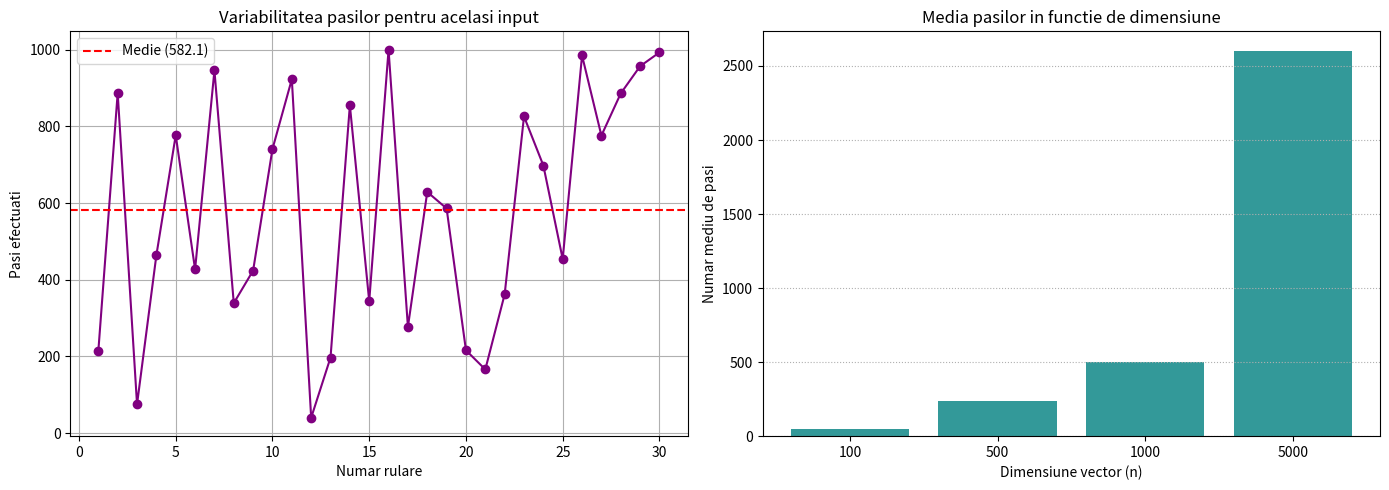

Here is the Python script that generated this plot:
import random
import matplotlib.pyplot as plt



def genereaza_date(dimensiune):
    """Creeaza un vector cu elemente distincte si alege o valoare tinta."""
    vector = list(range(100, 100 + dimensiune))
    tinta = random.choice(vector)
    return vector, tinta


def cautare_las_vegas(vector, tinta):
    """Parcurge indicii intr-o ordine aleatoare pana gaseste tinta."""
    indici = list(range(len(vector)))
    random.shuffle(indici)

    pasi = 0
    for idx in indici:
        pasi += 1
        if vector[idx] == tinta:
            return idx, pasi
    return -1, pasi


# 1. Rulari multiple (30 de ori) pentru același input
n_test = 1000
vector_stabil, tinta_stabila = genereaza_date(n_test)
istoric_pasi = []

for _ in range(30):
    _, p = cautare_las_vegas(vector_stabil, tinta_stabila)
    istoric_pasi.append(p)

p_min, p_max, p_med = min(istoric_pasi), max(istoric_pasi), sum(istoric_pasi) / 30
print(f"--- Statistica 30 rulari (N={n_test}) ---")
print(f"Minim pasi: {p_min} | Maxim pasi: {p_max} | Medie pasi: {p_med:.2f}\n")

# 2. Experimente pentru dimensiuni diferite
dimensiuni = [100, 500, 1000, 5000]
medii_dimensiuni = []

print("--- Influenta dimensiunii vectorului ---")
for d in dimensiuni:
    v, t = genereaza_date(d)
    pasi_d = [cautare_las_vegas(v, t)[1] for _ in range(50)]
    medie_d = sum(pasi_d) / len(pasi_d)
    medii_dimensiuni.append(medie_d)
    print(f"Dimensiune: {d:4} | Medie pasi (50 rulari): {medie_d:.2f}")

# 3. Construire rapoarte grafice
fig, (ax1, ax2) = plt.subplots(1, 2, figsize=(14, 5))

# Grafic 1: Fluctuatia pasilor in cele 30 de rulari
ax1.plot(range(1, 31), istoric_pasi, marker='o', color='purple', linestyle='-')
ax1.axhline(y=p_med, color='red', linestyle='--', label=f'Medie ({p_med:.1f})')
ax1.set_title('Variabilitatea pasilor pentru acelasi input')
ax1.set_xlabel('Numar rulare')
ax1.set_ylabel('Pasi efectuati')
ax1.legend()
ax1.grid(True)

# Grafic 2: Cresterea complexitatii cu dimensiunea n.
ax2.bar([str(d) for d in dimensiuni], medii_dimensiuni, color='teal', alpha=0.8)
ax2.set_title('Media pasilor in functie de dimensiune')
ax2.set_xlabel('Dimensiune vector (n)')
ax2.set_ylabel('Numar mediu de pasi')
ax2.grid(True, axis='y', linestyle=':')

plt.tight_layout()
plt.savefig('proiect2_las_vegas.png', dpi=300)
plt.show()
